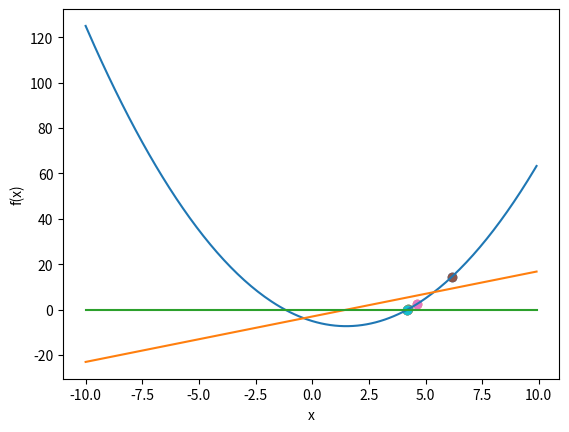

Generate this figure with matplotlib: (Note: this script raises an exception after producing the figure.)
# -*- coding: utf-8 -*-
"""
Created on Wed Feb 23 03:03:15 2022

[redacted]
"""

# -*- coding: utf-8 -*-
"""
Created on Tue Feb 22 23:39:05 2022

[redacted]
"""
import numpy as np
import matplotlib.pylab as plt
x=np.arange(-10,10,0.1)
#our x range
#our function
def f(x):
    return x**2-x*3-5
#function derivative
def derivf(x):
    return 2*x-3
#Printing our function and the derivative
print (f(x))
plt.plot(x,f(x))
plt.plot(x,derivf(x))
plt.plot(x,0*f(x))
plt.xlabel('x')
plt.ylabel('f(x)')
nsteps=0
tol=0.0001 #Tolerance
x0=10 # This chose a number far from the root so that the graph clearly
#shows the mechanism 
#Our Newton Rampson function
def NR(x,nsteps):
    nsteps=0 
    while abs(f(x)) >= tol: #runs while x is greater than 0.0001
        x = x - f(x)/derivf(x) #Newton Rampson definition
        nsteps+=1 #keep track of the steps taken
        plt.scatter(x,f(x))
    return x, nsteps   
NR(x0,nsteps) #calling the function
print (NR(x0,nsteps)) #our root
plt.show()


tol = [0.02, 0.01, 0.005, 0.002, 0.001, 0.0005, 0.0002, 0.0001, 0.00005, 0.00002, 0.00001,0.000005, 0.000002, 0.000001]
n = 0
steps = 0

def nsteps(x,nsteps):
    n = 0
    while n <14:
        while np.abs(f(x))> tol[n]:
            x = x - f(x)/derivf(x)
            nsteps+=1 #keep track of the steps taken
            plt.scatter(x,f(x))
            return x, nsteps
        plt.scatter(np.log10(tol[n]),steps)
        n += 1
nsteps(x,nsteps)
plt.xlabel("Tolerance^10")
plt.ylabel("No. of Steps")
plt.show()